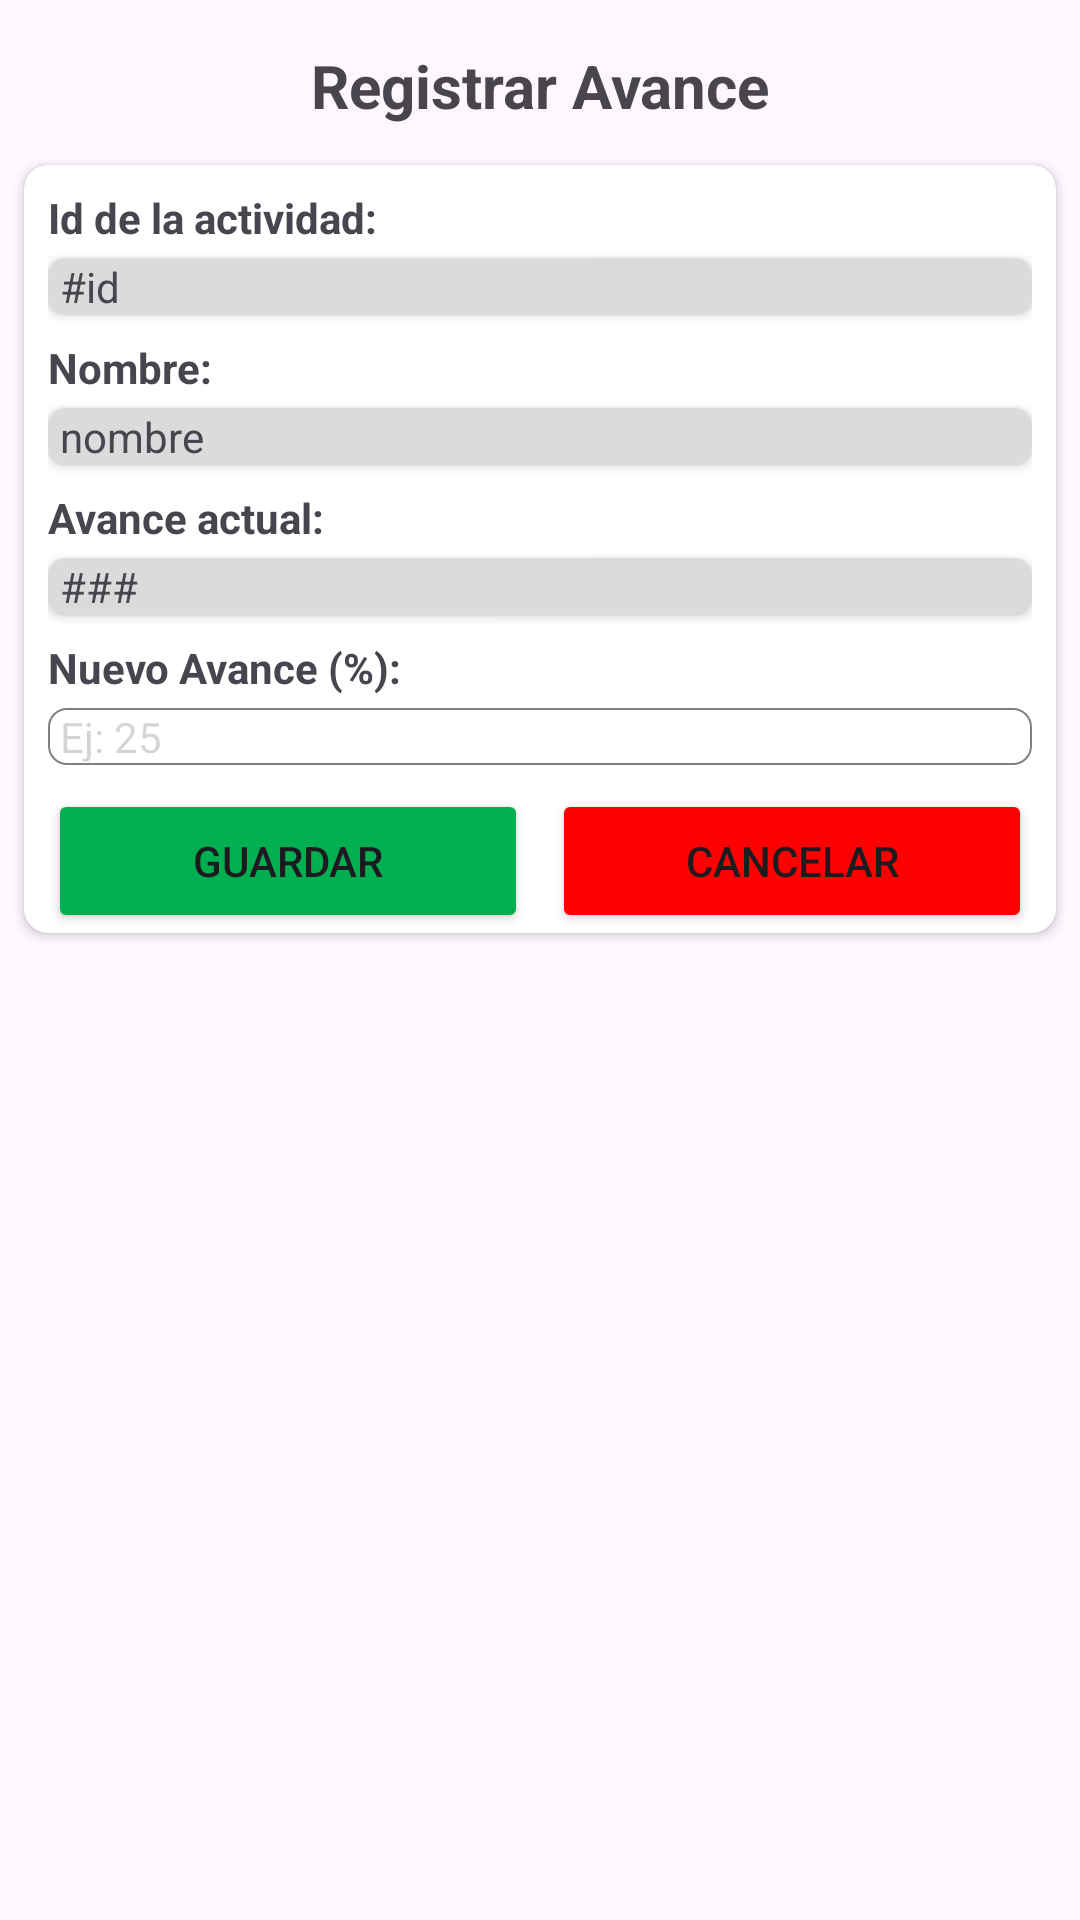

The Android layout XML behind this screen, and the referenced resources:
<!-- AndroidManifest.xml: application theme Theme.ProyectoPoo -->
<!-- res/layout/activity_registrar_avance.xml -->
<?xml version="1.0" encoding="utf-8"?>
<androidx.constraintlayout.widget.ConstraintLayout xmlns:android="http://schemas.android.com/apk/res/android"
    xmlns:app="http://schemas.android.com/apk/res-auto"
    xmlns:tools="http://schemas.android.com/tools"
    android:id="@+id/main"
    android:layout_width="match_parent"
    android:layout_height="match_parent">

    <TextView
        android:id="@+id/textView"
        android:layout_width="wrap_content"
        android:layout_height="wrap_content"
        android:layout_marginTop="15dp"
        android:text="Registrar Avance"
        android:textSize="20sp"
        android:textStyle="bold"
        app:layout_constraintEnd_toEndOf="parent"
        app:layout_constraintStart_toStartOf="parent"
        app:layout_constraintTop_toTopOf="parent" />

    <androidx.cardview.widget.CardView
        android:layout_width="match_parent"
        android:layout_height="wrap_content"
        android:layout_marginStart="8dp"
        android:layout_marginTop="55dp"
        android:layout_marginEnd="8dp"
        app:cardCornerRadius="8dp"
        app:layout_constraintEnd_toEndOf="parent"
        app:layout_constraintStart_toStartOf="parent"
        app:layout_constraintTop_toTopOf="parent">

        <androidx.constraintlayout.widget.ConstraintLayout
            android:layout_width="match_parent"
            android:layout_height="match_parent">

            <LinearLayout
                android:layout_width="match_parent"
                android:layout_height="match_parent"
                android:layout_marginStart="8dp"
                android:layout_marginEnd="8dp"
                android:orientation="vertical">

                <TextView
                    android:id="@+id/textView4"
                    android:layout_width="match_parent"
                    android:layout_height="wrap_content"
                    android:layout_marginTop="8dp"
                    android:text="Id de la actividad: "
                    android:textStyle="bold" />

                <androidx.cardview.widget.CardView
                    android:layout_width="match_parent"
                    android:layout_height="wrap_content"
                    android:layout_marginTop="4dp"
                    app:cardBackgroundColor="#DBDBDB"
                    app:cardCornerRadius="6dp">

                    <TextView
                        android:id="@+id/id"
                        android:layout_width="match_parent"
                        android:layout_height="wrap_content"
                        android:paddingLeft="4dp"
                        android:text="#id" />
                </androidx.cardview.widget.CardView>

                <TextView
                    android:layout_width="match_parent"
                    android:layout_height="wrap_content"
                    android:layout_marginTop="8dp"
                    android:text="Nombre: "
                    android:textStyle="bold" />

                <androidx.cardview.widget.CardView
                    android:layout_width="match_parent"
                    android:layout_height="wrap_content"
                    android:layout_marginTop="4dp"
                    app:cardBackgroundColor="#DBDBDB"
                    app:cardCornerRadius="6dp">

                    <TextView
                        android:id="@+id/nombre"
                        android:layout_width="match_parent"
                        android:layout_height="wrap_content"
                        android:paddingLeft="4dp"
                        android:text="nombre" />
                </androidx.cardview.widget.CardView>

                <TextView
                    android:layout_width="match_parent"
                    android:layout_height="wrap_content"
                    android:layout_marginTop="8dp"
                    android:text="Avance actual: "
                    android:textStyle="bold" />

                <androidx.cardview.widget.CardView
                    android:layout_width="match_parent"
                    android:layout_height="wrap_content"
                    android:layout_marginTop="4dp"
                    app:cardBackgroundColor="#DBDBDB"
                    app:cardCornerRadius="6dp">

                    <TextView
                        android:id="@+id/avance"
                        android:layout_width="match_parent"
                        android:layout_height="wrap_content"
                        android:paddingLeft="4dp"
                        android:text="###" />
                </androidx.cardview.widget.CardView>

                <TextView
                    android:id="@+id/etAvance"
                    android:layout_width="match_parent"
                    android:layout_height="wrap_content"
                    android:layout_marginTop="8dp"
                    android:text="Nuevo Avance (%): "
                    android:textStyle="bold">

                </TextView>

                <EditText
                    android:id="@+id/avanceInput"
                    android:layout_width="match_parent"
                    android:layout_height="wrap_content"
                    android:layout_marginTop="4dp"
                    android:alpha="0.5"
                    android:background="@drawable/figura_edit_text"
                    android:ems="10"
                    android:inputType="number"
                    android:paddingLeft="4dp"
                    android:hint="Ej: 25"
                    android:textSize="14sp" />

                <LinearLayout
                    android:layout_width="match_parent"
                    android:layout_height="wrap_content"
                    android:layout_marginTop="8dp"
                    android:orientation="horizontal">

                    <Button
                        android:id="@+id/btnGuardar"
                        android:layout_width="0dp"
                        android:layout_height="wrap_content"
                        android:layout_marginRight="4dp"
                        android:layout_weight="1"
                        android:backgroundTint="#00B050"
                        android:text="Guardar"></Button>

                    <Button
                        android:id="@+id/btnCancelar"
                        android:layout_width="0dp"
                        android:layout_height="wrap_content"
                        android:layout_marginLeft="4dp"
                        android:layout_weight="1"
                        android:backgroundTint="#FF00"
                        android:text="Cancelar"></Button>
                </LinearLayout>
                >

            </LinearLayout>

        </androidx.constraintlayout.widget.ConstraintLayout>

    </androidx.cardview.widget.CardView>

</androidx.constraintlayout.widget.ConstraintLayout>
<!-- resources referenced by this layout -->
<resources>
  <!-- drawable figura_edit_text (drawable) -->
  <?xml version="1.0" encoding="utf-8"?>
  <shape xmlns:android="http://schemas.android.com/apk/res/android"
      android:shape="rectangle">
      <stroke
          android:width=".5dp"
          android:color="#000000" />
      <corners
          android:radius="6dp" />
  </shape>
  <style name="Theme.ProyectoPoo" parent="Base.Theme.ProyectoPoo" />
  <style name="Base.Theme.ProyectoPoo" parent="Theme.Material3.DayNight.NoActionBar">
          
          
      </style>
</resources>
